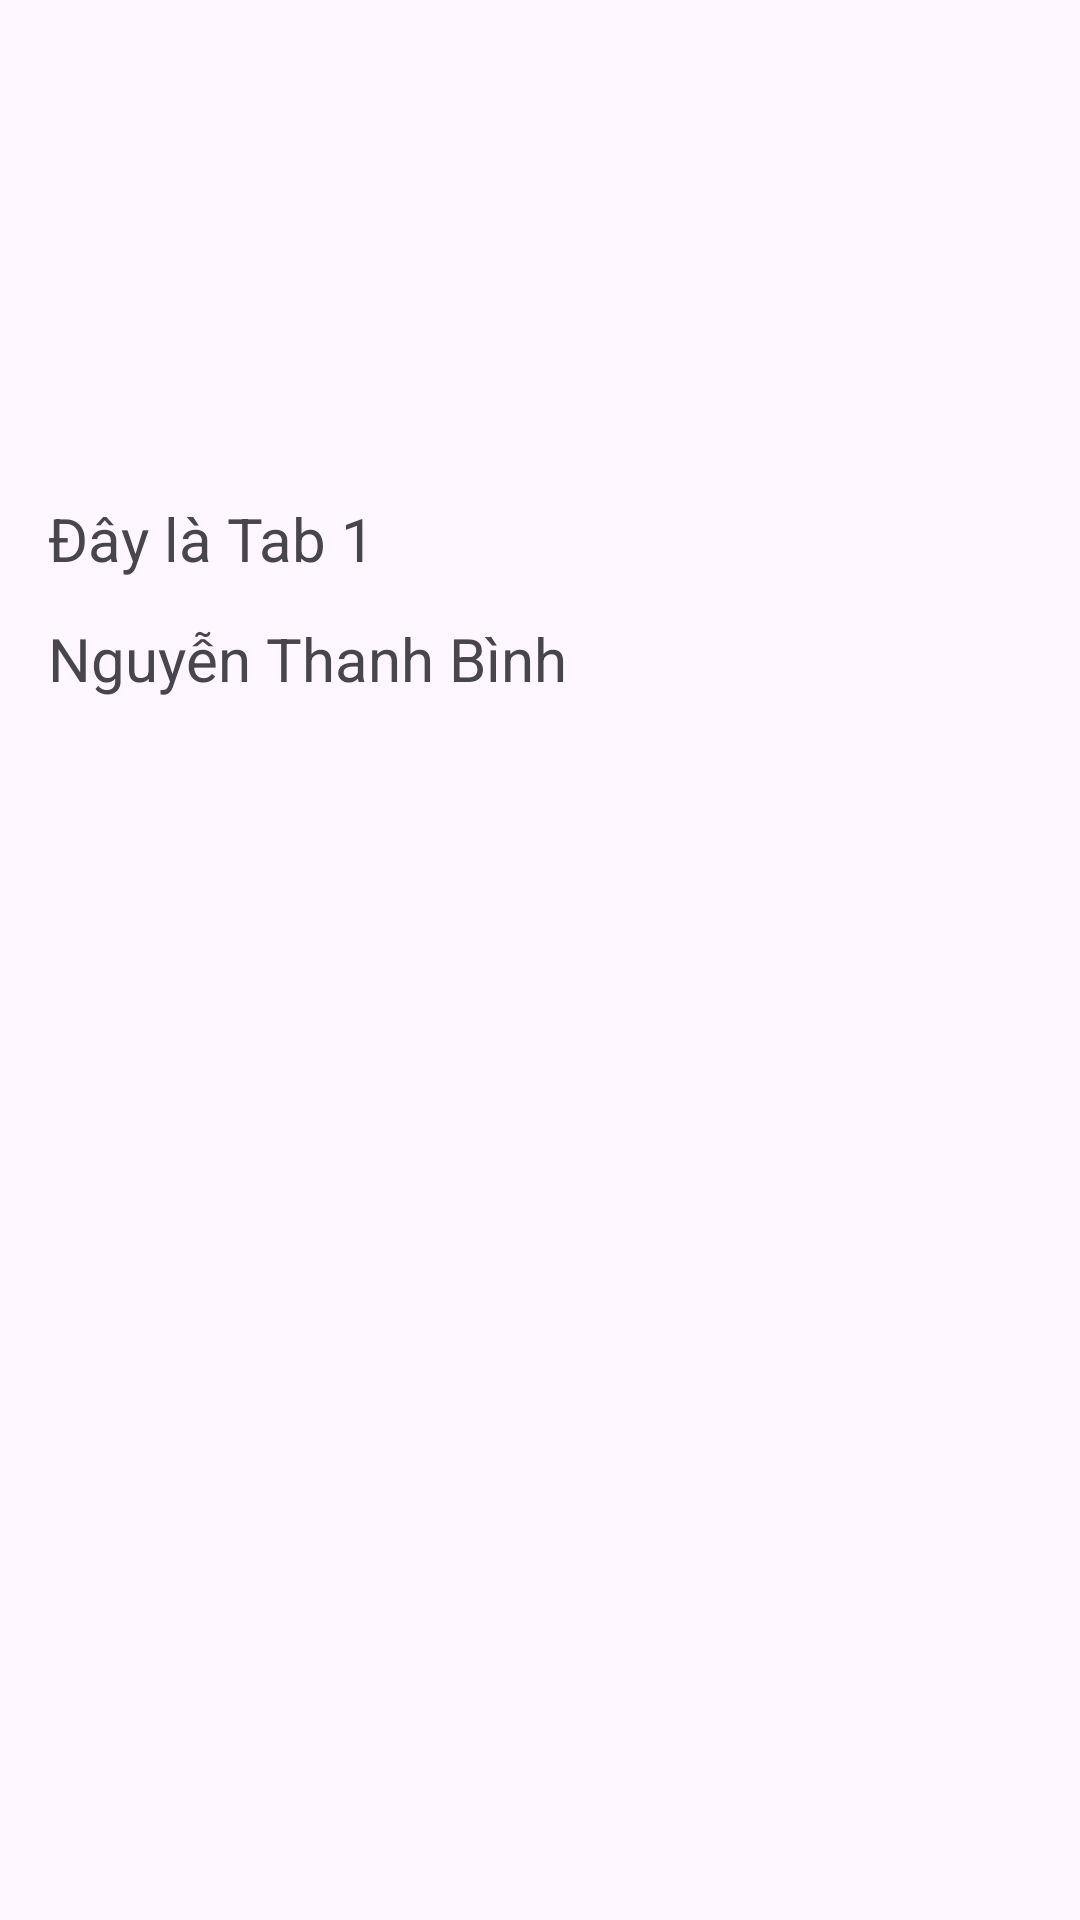

Produce the Android XML layout that renders to this screen, including the resource entries it uses.
<!-- AndroidManifest.xml: application theme Theme.BaiTap4 -->
<!-- res/layout/fragment_tab1.xml -->
<?xml version="1.0" encoding="utf-8"?>
<FrameLayout xmlns:android="http://schemas.android.com/apk/res/android"
    xmlns:tools="http://schemas.android.com/tools"
    android:layout_width="match_parent"
    android:layout_height="match_parent"
    android:padding="16dp"
    tools:context=".person.Tab1Fragment">

    
    <TextView
        android:layout_width="match_parent"
        android:layout_height="match_parent"
        android:text="Đây là Tab 1"
        android:layout_marginTop="150dp"
        android:textSize="20sp"
        />
    <TextView
        android:layout_width="match_parent"
        android:layout_height="match_parent"
        android:text="Nguyễn Thanh Bình"
        android:layout_marginTop="190dp"
        android:textSize="20sp"
        />

</FrameLayout>
<!-- resources referenced by this layout -->
<resources>
  <style name="Theme.BaiTap4" parent="Base.Theme.BaiTap4" />
  <style name="Base.Theme.BaiTap4" parent="Theme.Material3.DayNight.NoActionBar">
          
          
      </style>
</resources>
